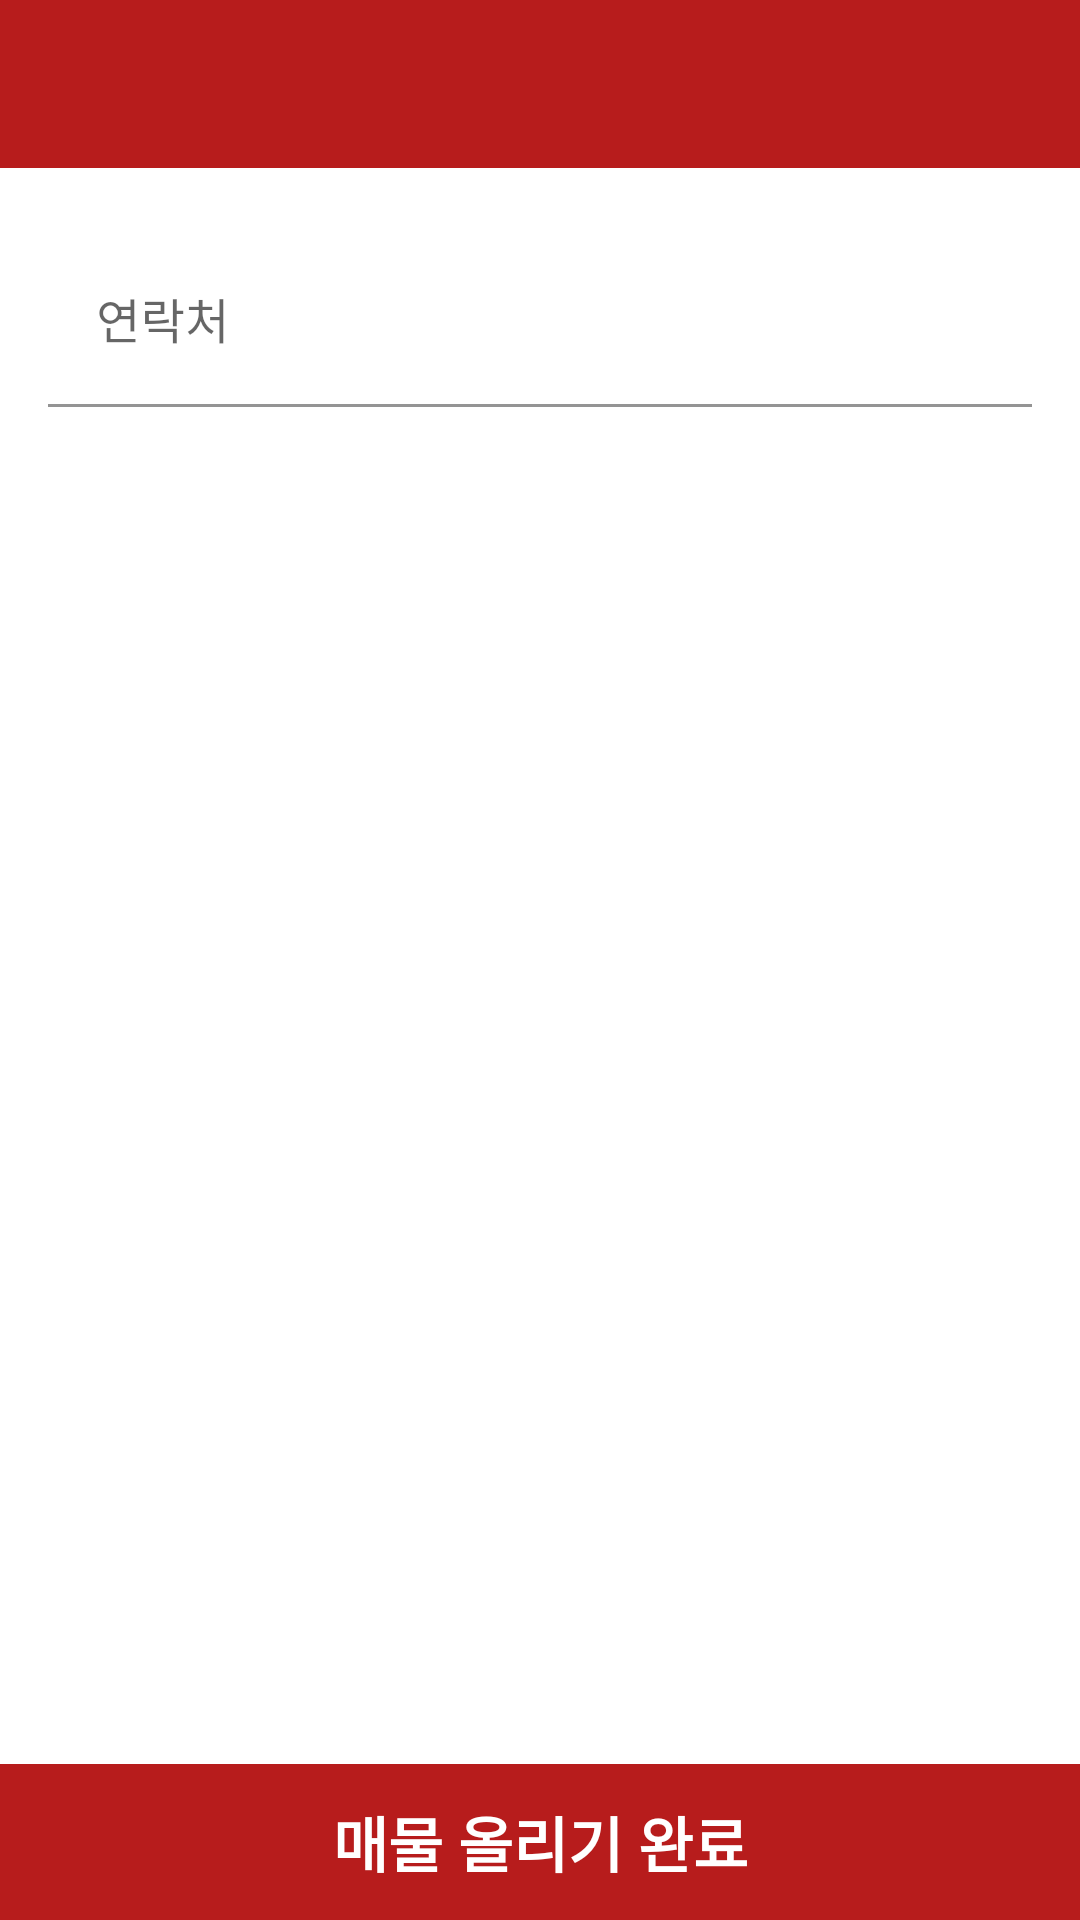

Produce the Android XML layout that renders to this screen, including the resource entries it uses.
<!-- AndroidManifest.xml: application theme Theme.TheRedHouse.NoActionBar -->
<!-- res/layout/activity_upload_contact.xml -->
<?xml version="1.0" encoding="utf-8"?>
<androidx.constraintlayout.widget.ConstraintLayout xmlns:android="http://schemas.android.com/apk/res/android"
    xmlns:app="http://schemas.android.com/apk/res-auto"
    android:layout_width="match_parent"
    android:layout_height="match_parent">

    <androidx.appcompat.widget.Toolbar
        android:id="@+id/toolbar"
        android:layout_width="match_parent"
        android:layout_height="wrap_content"
        android:background="?attr/colorPrimary"
        android:theme="@style/ToolBarStyle"
        app:layout_constraintTop_toTopOf="parent" />

    <androidx.appcompat.widget.LinearLayoutCompat
        android:layout_width="match_parent"
        android:layout_height="wrap_content"
        android:layout_marginTop="24dp"
        android:orientation="vertical"
        app:layout_constraintTop_toBottomOf="@+id/toolbar">

        <com.google.android.material.textfield.TextInputLayout
            android:layout_width="match_parent"
            android:layout_height="wrap_content"
            app:boxBackgroundColor="@android:color/transparent">

            <com.google.android.material.textfield.TextInputEditText
                android:id="@+id/contact"
                android:layout_width="match_parent"
                android:layout_height="wrap_content"
                android:layout_marginStart="16dp"
                android:layout_marginEnd="16dp"
                android:hint="연락처"
                android:inputType="phone" />
        </com.google.android.material.textfield.TextInputLayout>
    </androidx.appcompat.widget.LinearLayoutCompat>

    <TextView
        android:id="@+id/completeButton"
        android:layout_width="match_parent"
        android:layout_height="52dp"
        android:background="@color/red_900"
        android:foreground="?attr/selectableItemBackgroundBorderless"
        android:gravity="center"
        android:text="매물 올리기 완료"
        android:textColor="@color/white"
        android:textSize="20sp"
        android:textStyle="bold"
        app:layout_constraintBottom_toBottomOf="parent" />
</androidx.constraintlayout.widget.ConstraintLayout>
<!-- resources referenced by this layout -->
<resources>
  <color name="red_900">#FFB71C1C</color>
  <color name="white">#FFFFFFFF</color>
  <style name="ToolBarStyle" parent="Theme.TheRedHouse.AppBarOverlay">
          <item name="android:textColorPrimary">@color/white</item>
          <item name="android:textColorSecondary">@color/white</item>
          <item name="android:colorControlNormal">@color/white</item>
          <item name="actionMenuTextColor">@color/white</item>
      </style>
  <style name="Theme.TheRedHouse.NoActionBar">
          <item name="windowActionBar">false</item>
          <item name="windowNoTitle">true</item>
      </style>
  <style name="Theme.TheRedHouse.AppBarOverlay" parent="ThemeOverlay.AppCompat.Dark.ActionBar" />
</resources>
